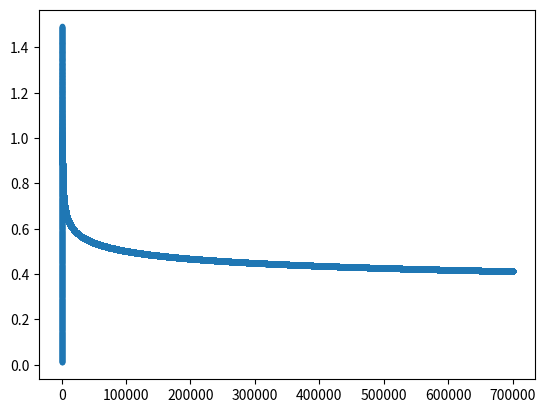

Generate this figure with matplotlib:


import numpy as np
import matplotlib.pyplot as plt

iterations=700000

warmup_steps=1000

lr_lambda = lambda step_num: min((max(0.000001,step_num-(warmup_steps-3))/100)**-0.1, step_num*(1.485/warmup_steps)+.01)

def lrf(step_num):
    return min((max(0.000001,step_num-(warmup_steps-3))/100)**-0.1, step_num*(1.485/warmup_steps)+.01)

cycle_size=5000
decay_rate=0.99995
min_lr_mul=0.0001
low_lr_mul=0.3
def decayCycle (step_num):
                cycle_num = step_num//cycle_size
                decay = decay_rate**step_num
                if cycle_num%2==0: #even, rising
                    return decay*((1-min_lr_mul)*((step_num)%cycle_size)/(cycle_size-1)) + min_lr_mul
                else: #odd
                    return -decay*(1-min_lr_mul)*((step_num)%cycle_size)/(cycle_size-1) + 1-(1-min_lr_mul)*(1-decay)

iters_in_trailoff = iterations-(2*cycle_size)
def oneCycle (step_num):
                cycle_num = step_num//cycle_size
                if step_num<cycle_size: #rising
                    return ((1-low_lr_mul)*((step_num)%cycle_size)/(cycle_size-1)) + low_lr_mul
                elif step_num<cycle_size*2: #falling
                    return (1-(1-low_lr_mul)*((step_num)%cycle_size)/(cycle_size-1))
                else: #trail off
                    t_step_num = step_num-(2*cycle_size)
                    return low_lr_mul*(iters_in_trailoff-t_step_num)/iters_in_trailoff + min_lr_mul*t_step_num/iters_in_trailoff

x = [i for i in range(0,iterations)]
#y = [lrf(i) for i in x]
#y = [decayCycle(i) for i in x]
y = [lr_lambda(i) for i in x]
y=np.array(y)

print('max val: {}'.format(y.max()))
print('mean val: {}'.format(y.mean()))
plt.plot(x,y,'.')
plt.show()
